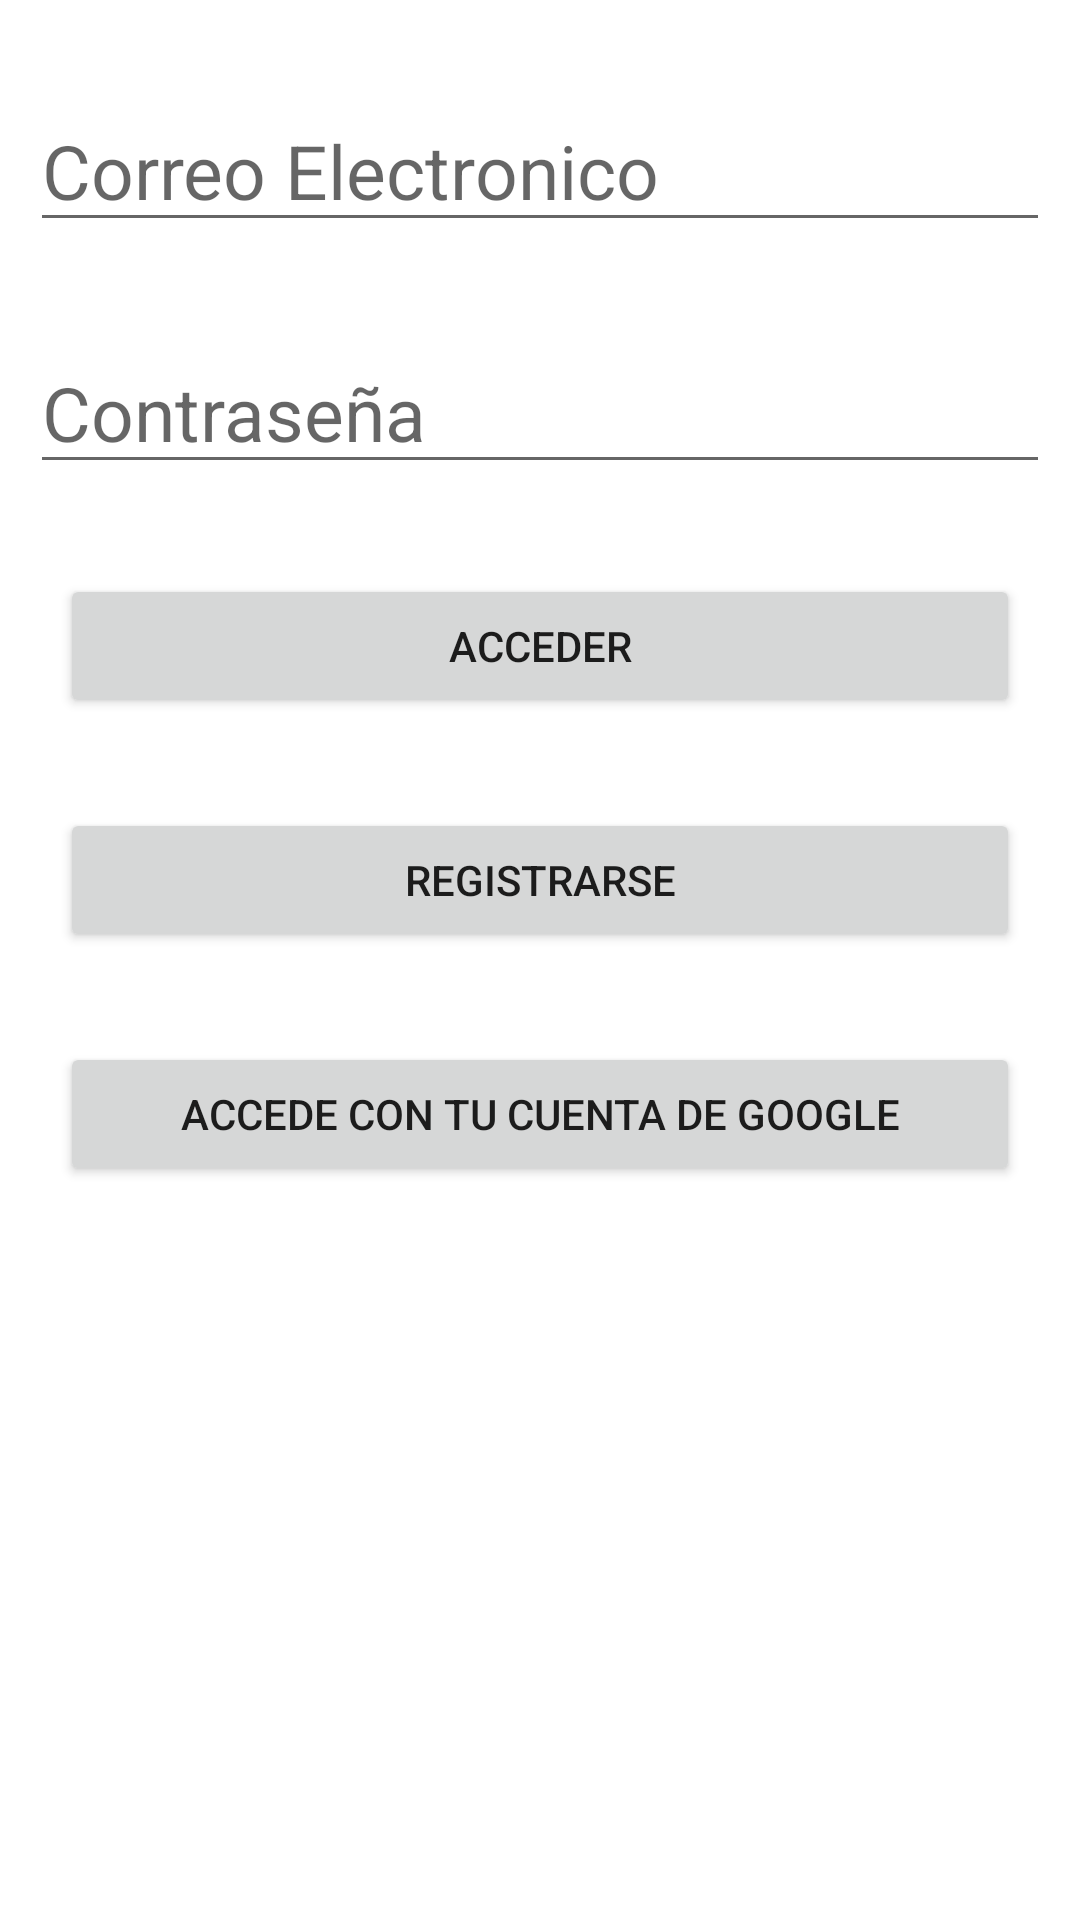

Here is an Android app screen rendered from its layout file. Give the layout XML and the strings, colors and styles it references.
<!-- AndroidManifest.xml: application theme Theme.AplicacionDeMensajeria -->
<!-- res/layout/activity_acceso.xml -->
<?xml version="1.0" encoding="utf-8"?>
<LinearLayout xmlns:android="http://schemas.android.com/apk/res/android"
    xmlns:app="http://schemas.android.com/apk/res-auto"
    xmlns:tools="http://schemas.android.com/tools"
    android:layout_width="match_parent"
    android:layout_height="match_parent"
    android:orientation="vertical"
    tools:context=".MainActivity" >

    <EditText
        android:id="@+id/et_email"
        android:layout_width="match_parent"
        android:layout_height="wrap_content"
        android:ems="10"
        android:inputType="textEmailAddress"
        android:hint="Correo Electronico"
        android:textSize="25dp"
        android:layout_marginTop="30dp"
        android:layout_marginBottom="30dp"
        android:layout_marginLeft="10dp"
        android:layout_marginRight="10dp"
        />


    <EditText
        android:id="@+id/et_pass"
        android:layout_width="match_parent"
        android:layout_height="wrap_content"
        android:ems="10"
        android:inputType="textPassword"
        android:hint="Contraseña"
        android:textSize="25dp"
        android:layout_marginBottom="30dp"
        android:layout_marginLeft="10dp"
        android:layout_marginRight="10dp"/>

    <Button
        android:id="@+id/bt_acceso"
        android:layout_width="match_parent"
        android:layout_height="wrap_content"
        android:text="Acceder"
        android:layout_marginLeft="20dp"
        android:layout_marginBottom="30dp"
        android:layout_marginRight="20dp"/>

    <Button
        android:id="@+id/bt_registrar"
        android:layout_width="match_parent"
        android:layout_height="wrap_content"
        android:text="Registrarse"
        android:layout_marginBottom="30dp"
        android:layout_marginLeft="20dp"
        android:layout_marginRight="20dp"/>


    <Button
        android:id="@+id/bt_accesoGoogle"
        android:layout_width="match_parent"
        android:layout_height="wrap_content"
        android:text="Accede con tu cuenta de Google"
        android:layout_marginLeft="20dp"
        android:layout_marginRight="20dp"/>
</LinearLayout>
<!-- resources referenced by this layout -->
<resources>
  <style name="Theme.AplicacionDeMensajeria" parent="Theme.MaterialComponents.DayNight.DarkActionBar">
          
          <item name="colorPrimary">@color/purple_500</item>
          <item name="colorPrimaryVariant">@color/purple_700</item>
          <item name="colorOnPrimary">@color/white</item>
          
          <item name="colorSecondary">@color/teal_200</item>
          <item name="colorSecondaryVariant">@color/teal_700</item>
          <item name="colorOnSecondary">@color/black</item>
          
          <item name="android:statusBarColor" tools:targetApi="l">?attr/colorPrimaryVariant</item>
          
      </style>
  <!-- not gathered from this repository: default colours our renderer supplied (Android Studio template values) -->
  <color name="purple_500">#FF6200EE</color>
  <color name="purple_700">#FF3700B3</color>
  <color name="teal_200">#FF03DAC5</color>
  <color name="teal_700">#FF018786</color>
  <color name="black">#FF000000</color>
  <color name="white">#FFFFFFFF</color>
</resources>
